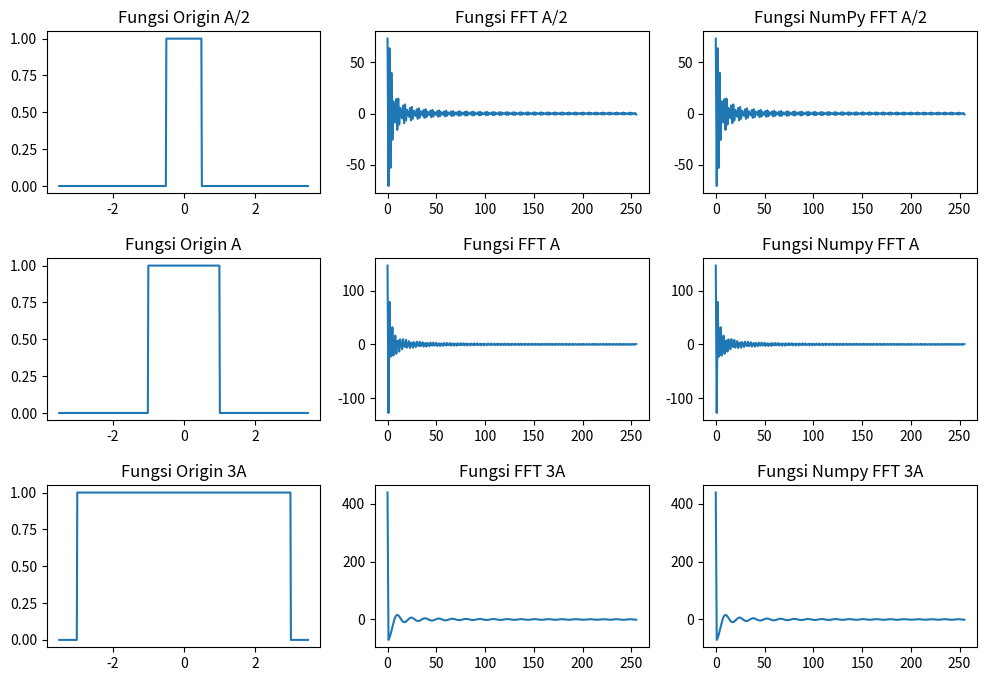

Write the Python code that produced this figure.
print ("Nama: Azhrella Naradiyanti")
print ("5009211009")

from cmath import exp, pi
import matplotlib.pyplot as plt
import numpy as np

def my_fft(x):
    N = len(x)
    if N <= 1:
        return x
    # Rekursi
    even = my_fft(x[0::2])
    odd = my_fft(x[1::2])
    # Bagian kedua dalam persamaan FFT
    q = [exp(-2j * pi * k / N) * odd[k] for k in range(N//2)]

    return \
        [ (even[k] + q[k]) for k in range(N//2)] + \
        [ (even[k] - q[k]) for k in range(N//2)]

# Parameter sinyal
A = 1
def signal1(t, A):
    return 1 if -A/2 < t < A/2 else 0
def signal2(t, A):
    return 1 if -A < t < A else 0
def signal3(t, A):
    return 1 if -3*A < t < 3*A else 0

# Parameter plot: n harus merupakan pangkat dua karena algoritma FFT menggunakan divide and conquer
t_interval = 7 * A
n = 512

# Generate interval waktu dari -t_interval/2 hingga t_interval/2
t = [i * t_interval / n for i in range(-n//2, n//2)]

signal1_data = [signal1(i, A) for i in t]
signal2_data = [signal2(i, A) for i in t]
signal3_data = [signal3(i, A) for i in t]

output_square = my_fft(signal1_data)
output_rectangle = my_fft(signal2_data)
output_wide = my_fft(signal3_data)

output_square_oneside = output_square[:n//2]
output_rectangle_oneside = output_rectangle[:n//2]
output_wide_oneside = output_wide[:n//2]

# Generate interval frekuensi dari 0 hingga n/2
f = list(range(n//2))

np_output_square = np.fft.fft(signal1_data)
np_output_rectangle = np.fft.fft(signal2_data)
np_output_wide = np.fft.fft(signal3_data)

np_output_square_oneside = np_output_square[:n//2]
np_output_rectangle_oneside = np_output_rectangle[:n//2]
np_output_wide_oneside = np_output_wide[:n//2]

plt.figure(figsize=(12, 8))

plt.subplot(331)
plt.plot(t, [signal1(i, A) for i in t])
plt.title('Fungsi Origin A/2')

plt.subplot(332)
plt.plot(f, output_square_oneside)
plt.title('Fungsi FFT A/2')

plt.subplot(333)
plt.plot(f, np_output_square_oneside)
plt.title('Fungsi NumPy FFT A/2')

plt.subplot(334)
plt.plot(t, [signal2(i, A) for i in t])
plt.title('Fungsi Origin A')

plt.subplot(335)
plt.plot(f, output_rectangle_oneside)
plt.title('Fungsi FFT A')

plt.subplot(336)
plt.plot(f, np_output_rectangle_oneside)
plt.title('Fungsi Numpy FFT A')

plt.subplot(337)
plt.plot(t, [signal3(i, A) for i in t])
plt.title('Fungsi Origin 3A')

plt.subplot(338)
plt.plot(f, output_wide_oneside)
plt.title('Fungsi FFT 3A')

plt.subplot(339)
plt.plot(f, np_output_wide_oneside)
plt.title('Fungsi Numpy FFT 3A')

fig = plt.gcf()
fig.subplots_adjust(hspace=0.4)
plt.show()

